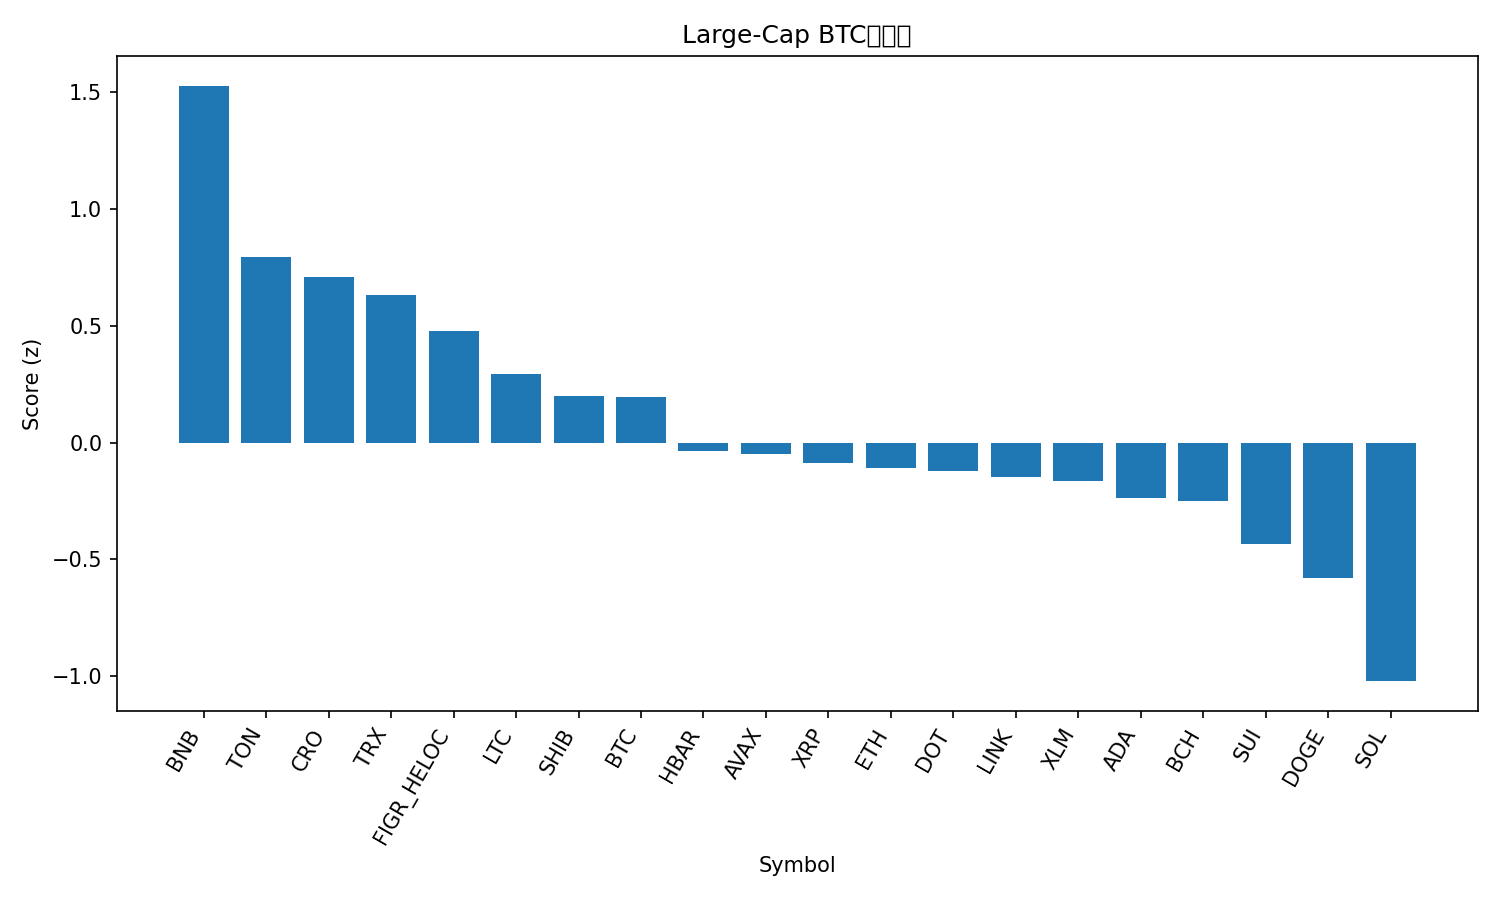

The table this chart was drawn from, first rows:
rank, name, symbol, price_btc, price_usd, pct_1h_btc, pct_24h_btc, pct_7d_btc, market_cap_rank, market_cap_usd, volume_usd, score
1, BNB, BNB, 0.009087, 1020, -0.08079, 4.875, 10.83, 5, 141887261683, 2919897778, 1.526
2, Toncoin, TON, 2.523e-05, 2.83, 0.09829, 2.307, -6.598, 31, 7205571418, 137721846, 0.7926
3, Cronos, CRO, 1.85e-06, 0.2081, 0.2663, 0.7327, -6.768, 30, 7234028631, 60576135, 0.7102
4, TRON, TRX, 3e-06, 0.337, 0.3569, -1.078, 2.39, 10, 31904584340, 734082335, 0.6295
5, Figure Heloc, FIGR_HELOC, 8.88e-06, 0.997, 0.1877, -0.4932, 3.925, 18, 12596423093, 29432186, 0.4777
6, Litecoin, LTC, 0.0009548, 107.2, -0.1218, 1.804, -3.245, 27, 8176185911, 442491514, 0.2951
7, Shiba Inu, SHIB, 1.08486e-10, 1.218e-05, -0.1412, 1.651, -3.96, 32, 7167970323, 193759376, 0.1981
8, Bitcoin, BTC, 1.0, 112212, 0.0, 0.0, 0.0, 1, 2235109929515, 46709707673, 0.1941
9, Hedera, HBAR, 1.97e-06, 0.2215, -0.1448, 0.712, -3.118, 25, 9380400462, 194589301, -0.03778
10, Avalanche, AVAX, 0.0003019, 33.89, -0.6443, 2.655, 17.19, 16, 14281996916, 2424748970, -0.049
11, XRP, XRP, 2.521e-05, 2.83, -0.135, 0.4131, -3.167, 4, 169061318047, 5185923634, -0.0874
12, Ethereum, ETH, 0.03716, 4171, -0.1581, 0.4553, -4.294, 2, 503507547158, 29380439891, -0.1101
13, Polkadot, DOT, 3.565e-05, 4.0, -0.2211, 0.8528, -1.76, 35, 6087495031, 220761417, -0.1225
14, Chainlink, LINK, 0.0001919, 21.53, -0.2116, 0.951, -4.864, 14, 14602911876, 750958979, -0.1488
15, Stellar, XLM, 3.25e-06, 0.3653, -0.1946, 0.4587, -1.433, 21, 11633915578, 178031317, -0.1659
16, Cardano, ADA, 7.23e-06, 0.8114, -0.1431, 0.02944, -4.137, 11, 29609402962, 1333396035, -0.2366
17, Bitcoin Cash, BCH, 0.004976, 558.5, -0.1092, -0.3746, -3.048, 22, 11121771483, 343150711, -0.252
18, Sui, SUI, 2.974e-05, 3.34, -0.372, 0.9513, -3.328, 20, 11905124499, 999108026, -0.4356
19, Dogecoin, DOGE, 2.12e-06, 0.2384, -0.3569, 0.6725, -7.69, 8, 36000788634, 2697584051, -0.5774
20, Solana, SOL, 0.001909, 214.3, -0.5165, 0.01575, -5.865, 6, 116324728865, 7226013294, -1.02
21, Hyperliquid, HYPE, 0.0004019, 45.11, -0.5688, -1.141, -14.18, 19, 12208735547, 695274091, -1.641
